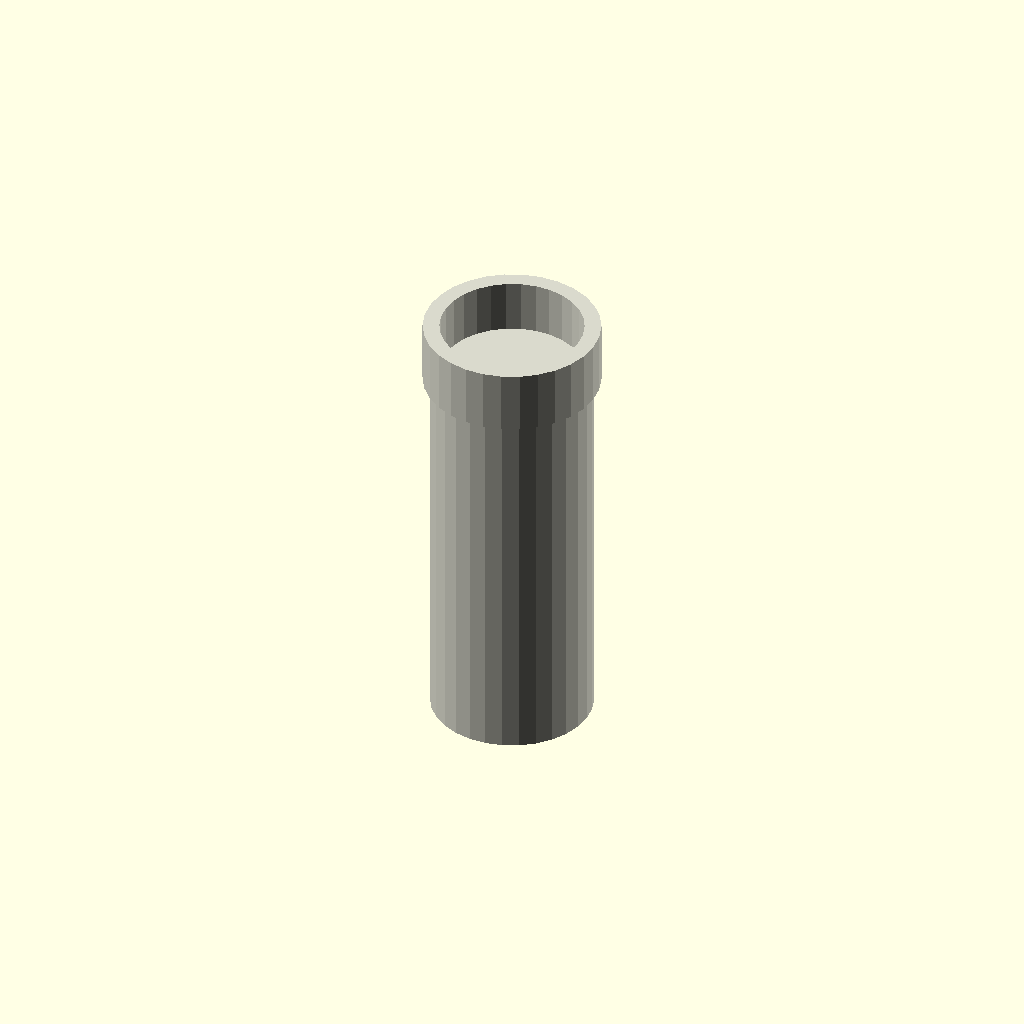
Cell 1: the model at its default parameters.
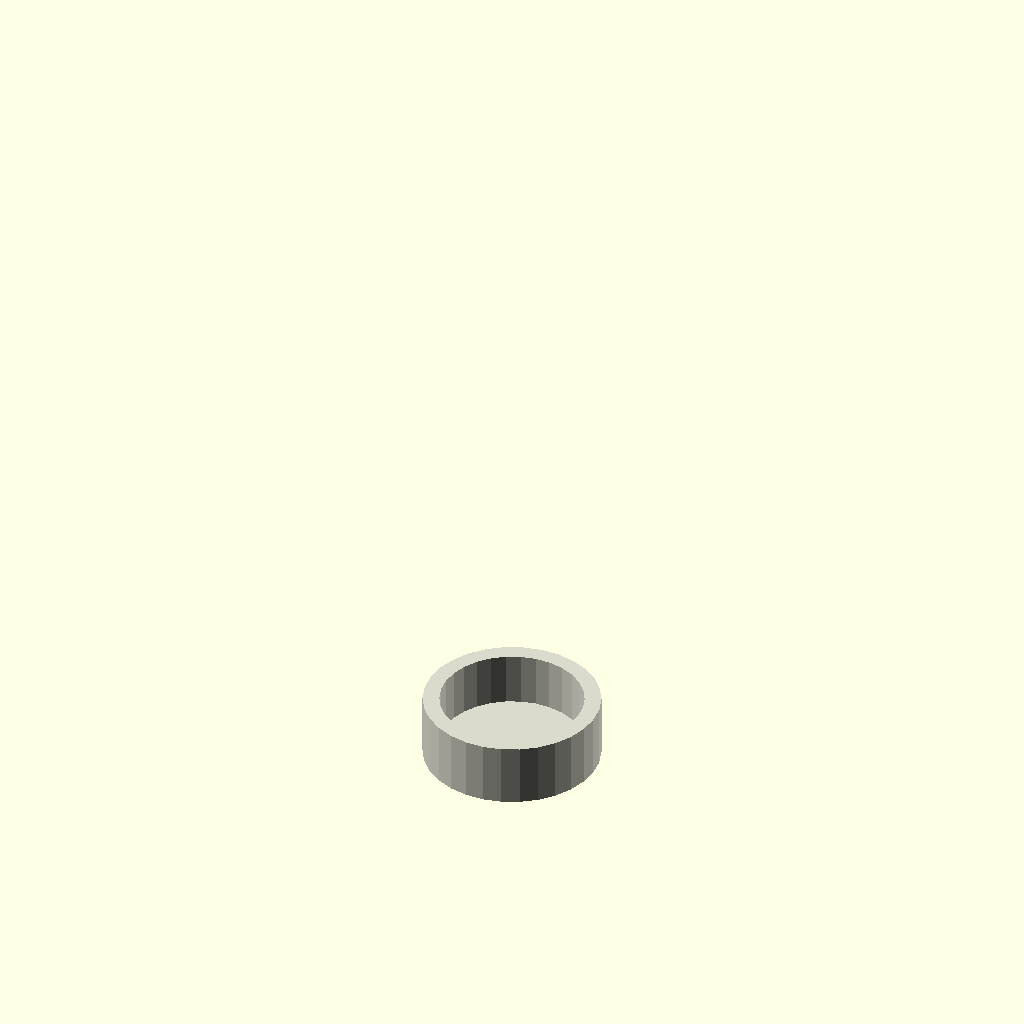
Cell 2: the same model with length_mm = 1.
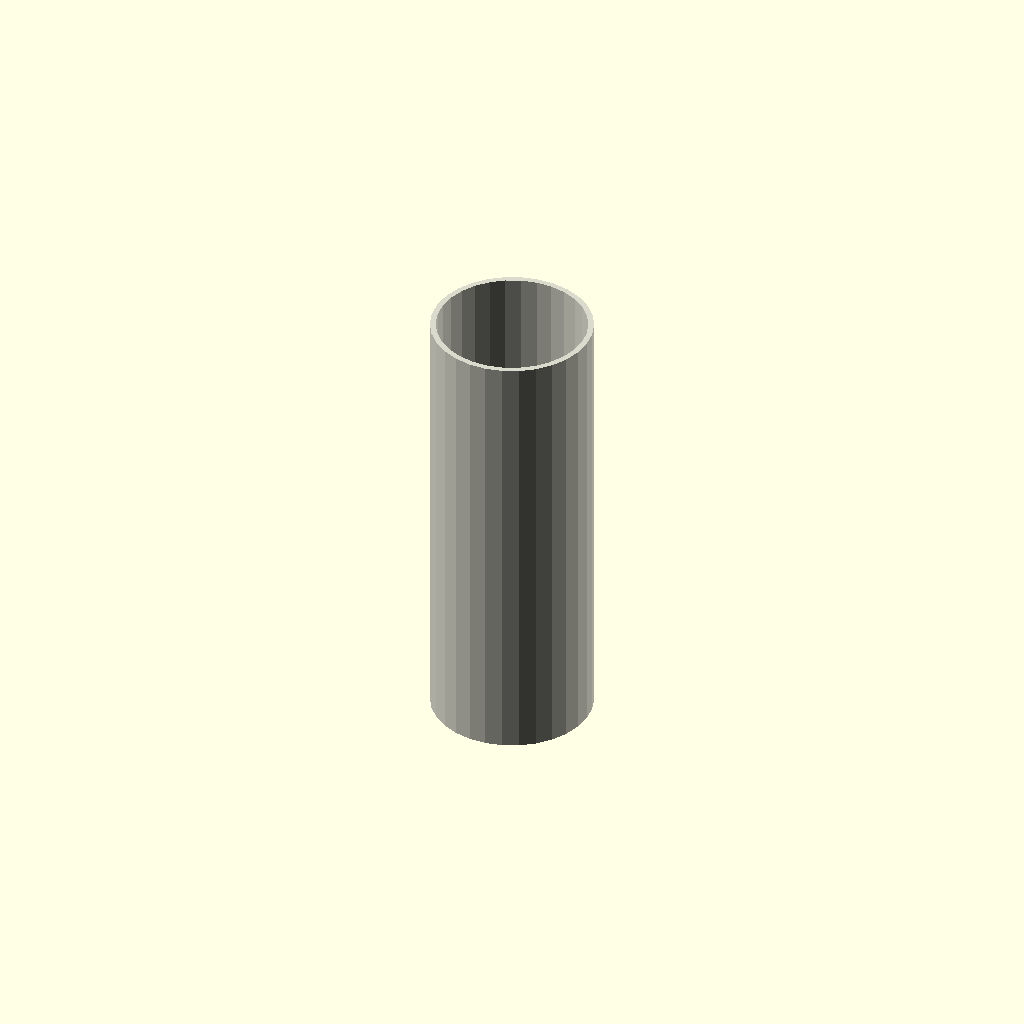
Cell 3: the same model with end_fitting = 0.
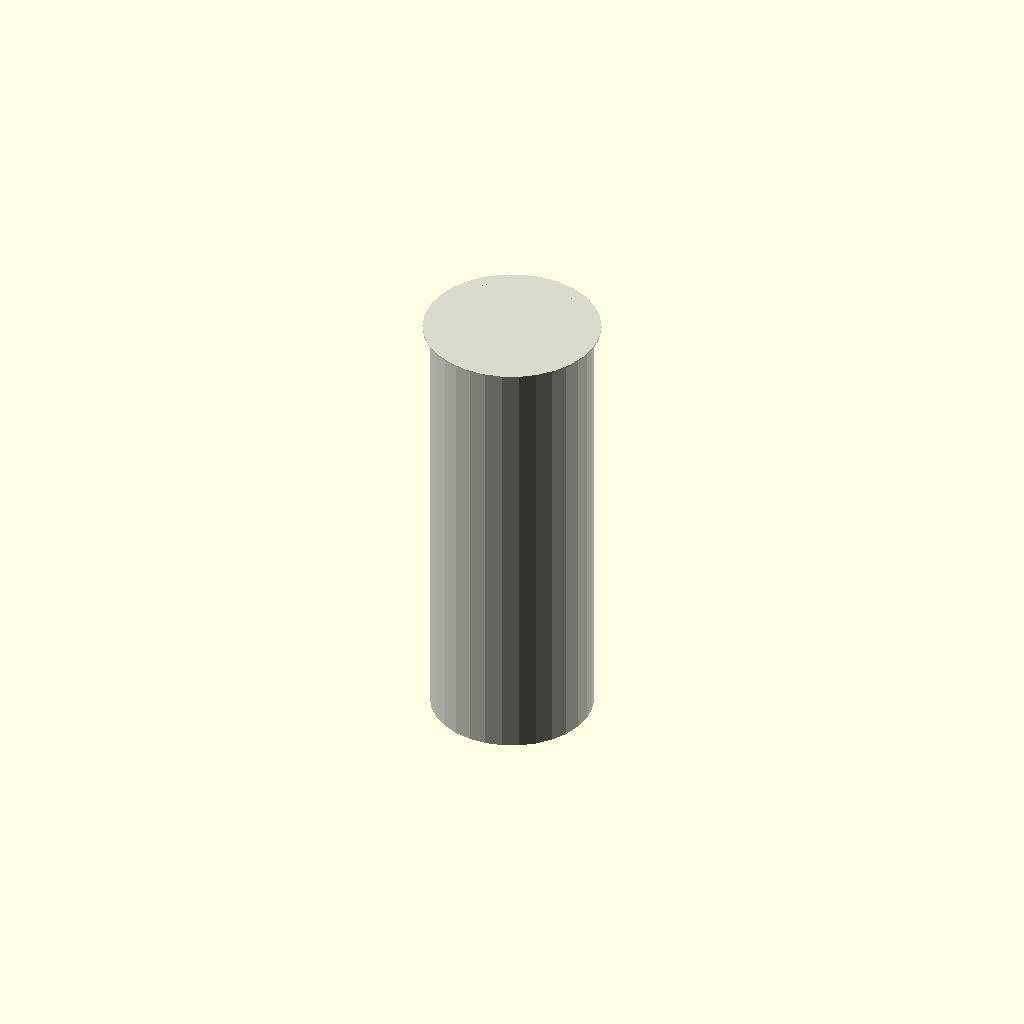
Cell 4: fitting_length = 1 (everything else at default).
One fixed orthographic camera (rotation 55°, 0°, 25°; colour scheme Cornfield) for every cell.
The OpenSCAD source (results/nopscadlib/ablations/no_recovery/scad/ht_pipe__HT_90_pipe_250.scad):
// Parameters
pipe_standard = 1; //[1:1:1]
nominal_diameter = 90; //[50:180:1]
length_mm = 250; //[125:500:1]
end_fitting = 1; //[0:1:1]
pipe_wall = 3.2; //[1.6:6.4:0.1]
fitting_length = 35; //[15:70:1]
fitting_wall_extra = 2.0; //[0.5:5.0:0.1]
fitting_od_extra = 8; //[2:20:1]
overlap = 1.0; //[0.5:2.0:0.1]

// HT Pipe - complete geometry
module ht_pipe() {
  color([0.85, 0.85, 0.8]) { // PVC color
    // Pipe Body
    difference() {
      cylinder(r=nominal_diameter/2, h=length_mm - (end_fitting * fitting_length), center=false);
      translate([0, 0, pipe_wall])
        cylinder(r=nominal_diameter/2 - pipe_wall, h=length_mm - (end_fitting * fitting_length) + overlap, center=false);
    }
    
    // Integrated End Fitting
    if (end_fitting == 1) {
      difference() {
        translate([0, 0, length_mm - (end_fitting * fitting_length) - overlap])
          cylinder(r=(nominal_diameter + fitting_od_extra)/2, h=end_fitting * fitting_length, center=false);
        translate([0, 0, length_mm - (end_fitting * fitting_length) - overlap + (pipe_wall + fitting_wall_extra)])
          cylinder(r=nominal_diameter/2 - (pipe_wall + fitting_wall_extra), h=end_fitting * fitting_length + overlap, center=false);
      }
    }
  }
}

// Assembly
module assembly() {
  ht_pipe();
}

assembly();
Customizer parameters (derived from the source; name, type, default, range or options):
pipe_standard: number, default 1, range 1 to 1, step 1
nominal_diameter: number, default 90, range 1 to 50, step 180
length_mm: number, default 250, range 1 to 125, step 500
end_fitting: number, default 1, range 0 to 1, step 1
pipe_wall: number, default 3.2, range 0.1 to 1.6, step 6.4
fitting_length: number, default 35, range 1 to 15, step 70
fitting_wall_extra: number, default 2, range 0.1 to 0.5, step 5
fitting_od_extra: number, default 8, range 1 to 2, step 20
overlap: number, default 1, range 0.1 to 0.5, step 2
